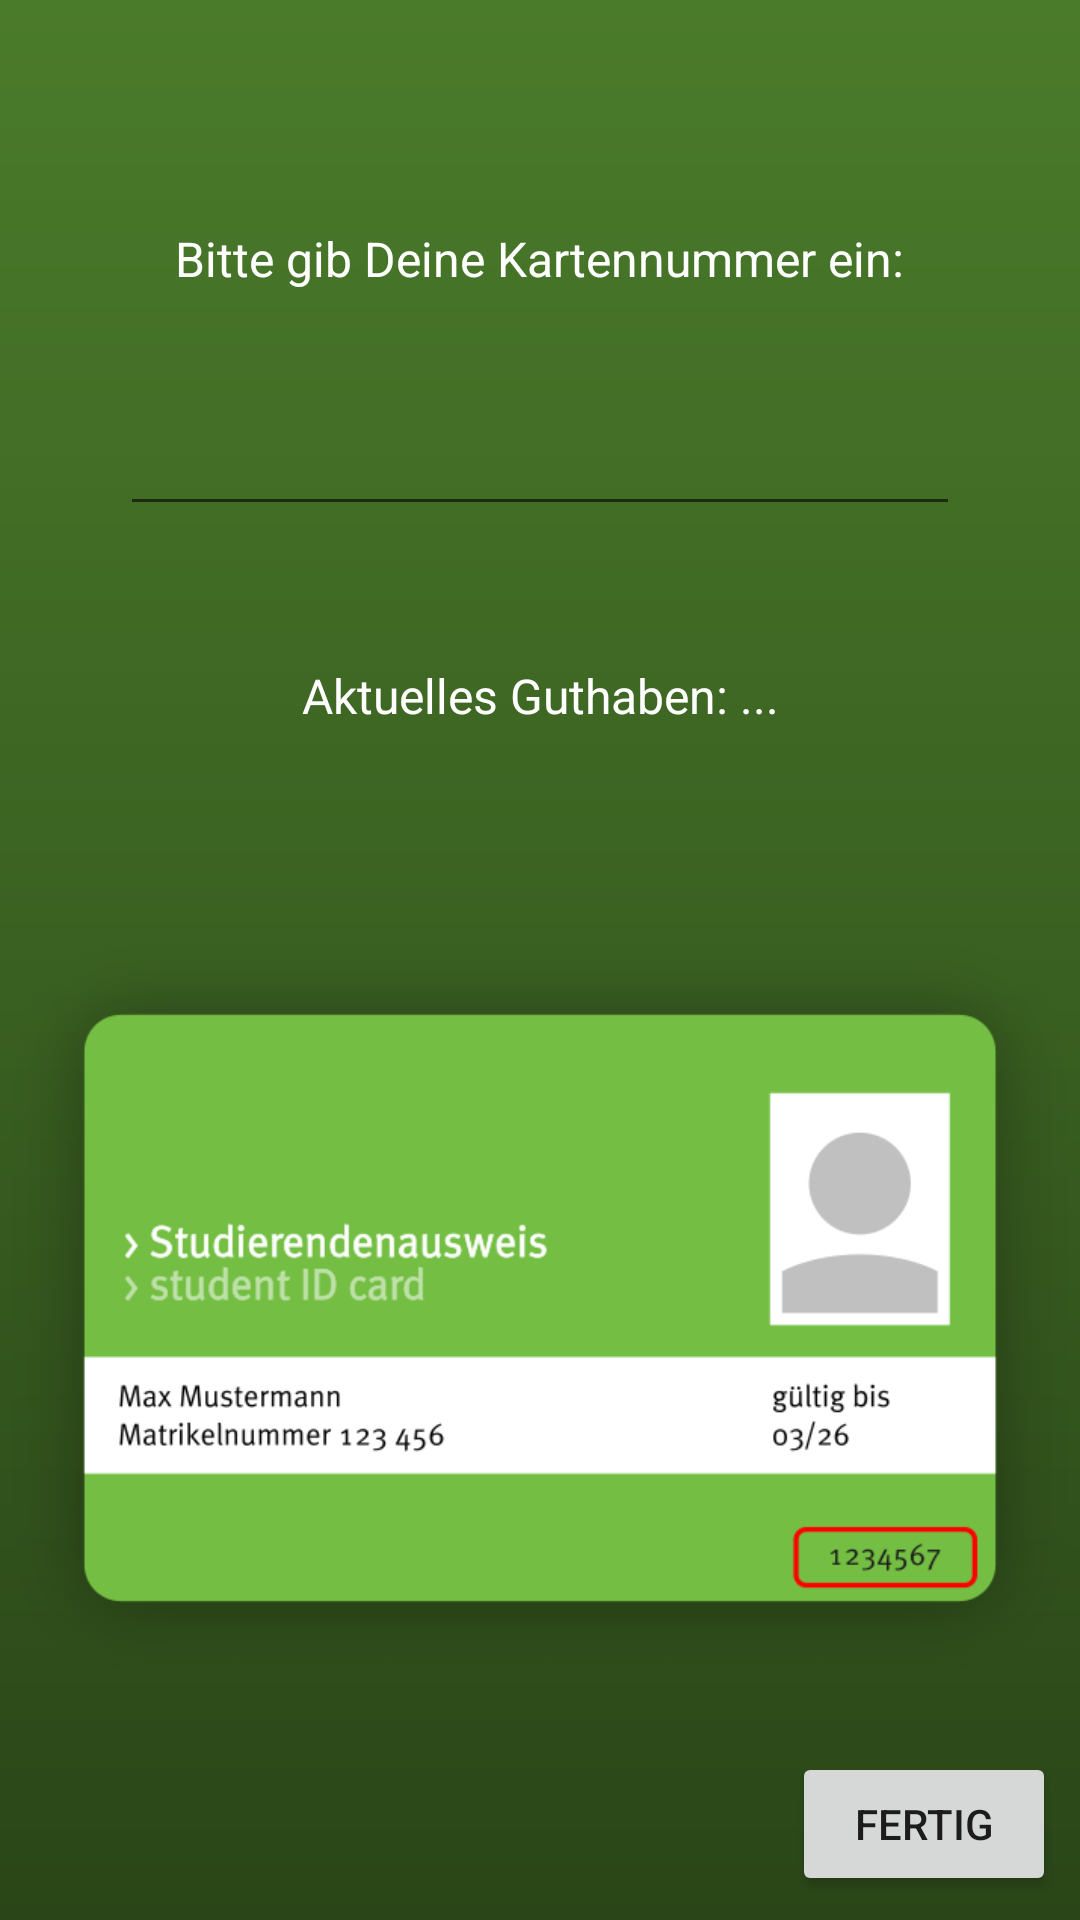

Write the Android layout XML for this screen, with the resource values it uses.
<!-- AndroidManifest.xml: application theme Theme.MensaCard -->
<!-- res/layout/activity_main.xml -->
<?xml version="1.0" encoding="utf-8"?>
<androidx.constraintlayout.widget.ConstraintLayout xmlns:android="http://schemas.android.com/apk/res/android"
    xmlns:app="http://schemas.android.com/apk/res-auto"
    xmlns:tools="http://schemas.android.com/tools"
    android:layout_width="match_parent"
    android:layout_height="match_parent"
    android:background="@drawable/background_gradient"
    tools:context=".MainActivity">

    <EditText
        android:id="@+id/editTextNumber"
        android:layout_width="wrap_content"
        android:layout_height="wrap_content"
        android:ems="7"
        android:inputType="number"
        android:maxLength="7"
        android:textAlignment="center"
        android:textColor="@color/white"
        android:textSize="34sp"
        app:layout_constraintBottom_toTopOf="@+id/imageView"
        app:layout_constraintEnd_toEndOf="parent"
        app:layout_constraintStart_toStartOf="parent"
        app:layout_constraintTop_toTopOf="parent"
        tools:text="1234567" />

    <TextView
        android:id="@+id/textView"
        android:layout_width="wrap_content"
        android:layout_height="wrap_content"
        android:layout_marginBottom="16dp"
        android:text="Bitte gib Deine Kartennummer ein:"
        android:textColor="@color/white"
        android:textSize="16sp"
        app:layout_constraintBottom_toTopOf="@+id/editTextNumber"
        app:layout_constraintEnd_toEndOf="parent"
        app:layout_constraintStart_toStartOf="parent" />

    <ImageView
        android:id="@+id/imageView"
        android:layout_width="0dp"
        android:layout_height="0dp"
        app:layout_constraintBottom_toTopOf="@+id/button"
        app:layout_constraintEnd_toEndOf="parent"
        app:layout_constraintStart_toStartOf="parent"
        app:layout_constraintTop_toTopOf="@+id/guideline2"
        app:srcCompat="@drawable/card_nr" />

    <androidx.constraintlayout.widget.Guideline
        android:id="@+id/guideline2"
        android:layout_width="wrap_content"
        android:layout_height="wrap_content"
        android:orientation="horizontal"
        app:layout_constraintGuide_percent="0.45" />

    <Button
        android:id="@+id/button"
        android:layout_width="wrap_content"
        android:layout_height="wrap_content"
        android:layout_marginEnd="8dp"
        android:layout_marginBottom="8dp"
        android:text="Fertig"
        app:layout_constraintBottom_toBottomOf="parent"
        app:layout_constraintEnd_toEndOf="@+id/imageView" />

    <TextView
        android:id="@+id/textView2"
        android:layout_width="wrap_content"
        android:layout_height="wrap_content"
        android:text="Aktuelles Guthaben: ..."
        android:textColor="@color/white"
        android:textSize="16sp"
        app:layout_constraintBottom_toTopOf="@+id/imageView"
        app:layout_constraintEnd_toEndOf="parent"
        app:layout_constraintStart_toStartOf="parent"
        app:layout_constraintTop_toBottomOf="@+id/editTextNumber" />
</androidx.constraintlayout.widget.ConstraintLayout>
<!-- resources referenced by this layout -->
<resources>
  <color name="white">#FFFFFFFF</color>
  <!-- drawable background_gradient (drawable) -->
  <?xml version="1.0" encoding="utf-8"?>
  <shape xmlns:android="http://schemas.android.com/apk/res/android">
      <gradient
          android:type="linear"
          android:angle="-90"
          android:startColor="@color/mid_green"
          android:endColor="@color/dark_green" />
  </shape>
  <!-- drawable card_nr: png bitmap (drawable, 13319 bytes) -->
  <style name="Theme.MensaCard" parent="Theme.MaterialComponents.DayNight.DarkActionBar">
          
          <item name="colorPrimary">@color/purple_500</item>
          <item name="colorPrimaryVariant">@color/purple_700</item>
          <item name="colorOnPrimary">@color/white</item>
          
          <item name="colorSecondary">@color/teal_200</item>
          <item name="colorSecondaryVariant">@color/teal_700</item>
          <item name="colorOnSecondary">@color/black</item>
          
          <item name="android:statusBarColor" tools:targetApi="l">?attr/colorPrimaryVariant</item>
          
      </style>
  <color name="mid_green">#ff4a7b2a</color>
  <color name="dark_green">#ff2a4618</color>
  <color name="purple_500">#FF6200EE</color>
  <color name="purple_700">#FF3700B3</color>
  <color name="teal_200">#FF03DAC5</color>
  <color name="teal_700">#FF018786</color>
  <color name="black">#FF000000</color>
</resources>
